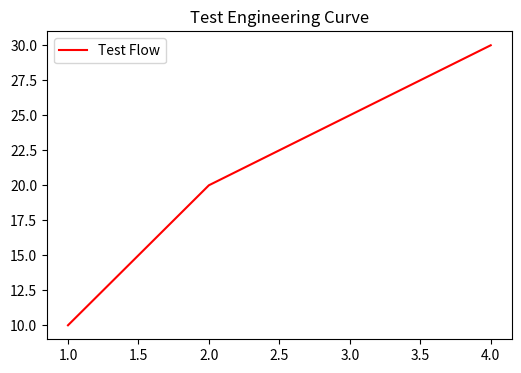

Write Python code to recreate this figure. (Note: this script raises an exception after producing the figure.)
import os
os.environ['MPLCONFIGDIR'] = '/tmp/mpl_kavach_cache'
import matplotlib
matplotlib.use('Agg')
import matplotlib.pyplot as plt
import numpy as np

_target_plot_path = r'/Users/devanshkumarverma/Desktop/DEMO117/backend/data/storage/plot_sandbox_sim_1788039194.png'
_orig_savefig = plt.savefig
def _patched_savefig(*args, **kwargs):
    kwargs['dpi'] = kwargs.get('dpi', 300)
    kwargs['bbox_inches'] = kwargs.get('bbox_inches', 'tight')
    _orig_savefig(_target_plot_path, **kwargs)
    if len(args) > 0 and isinstance(args[0], str) and args[0] != _target_plot_path:
        try:
            _orig_savefig(args[0], **kwargs)
        except Exception:
            pass
plt.savefig = _patched_savefig

_orig_close = plt.close
def _patched_close(*args, **kwargs):
    if plt.get_fignums() and not os.path.exists(_target_plot_path):
        try:
            _orig_savefig(_target_plot_path, dpi=300, bbox_inches='tight')
        except Exception:
            pass
    return _orig_close(*args, **kwargs)
plt.close = _patched_close


import matplotlib.pyplot as plt
fig, ax = plt.subplots(figsize=(6, 4))
ax.plot([1, 2, 3, 4], [10, 20, 25, 30], 'r-', label='Test Flow')
ax.set_title('Test Engineering Curve')
ax.legend()
plt.savefig('test_plot.png')
plt.close(fig)


if plt.get_fignums() and not os.path.exists(_target_plot_path):
    try:
        _orig_savefig(_target_plot_path, dpi=300, bbox_inches='tight')
    except Exception:
        pass
